Run: headless pygame with SDL's dummy video driver; simulated clock (each Clock.tick advances the game by its frame time, no real sleeping); random seed 0; keys injected as events and as key.get_pressed() state; no mouse input.
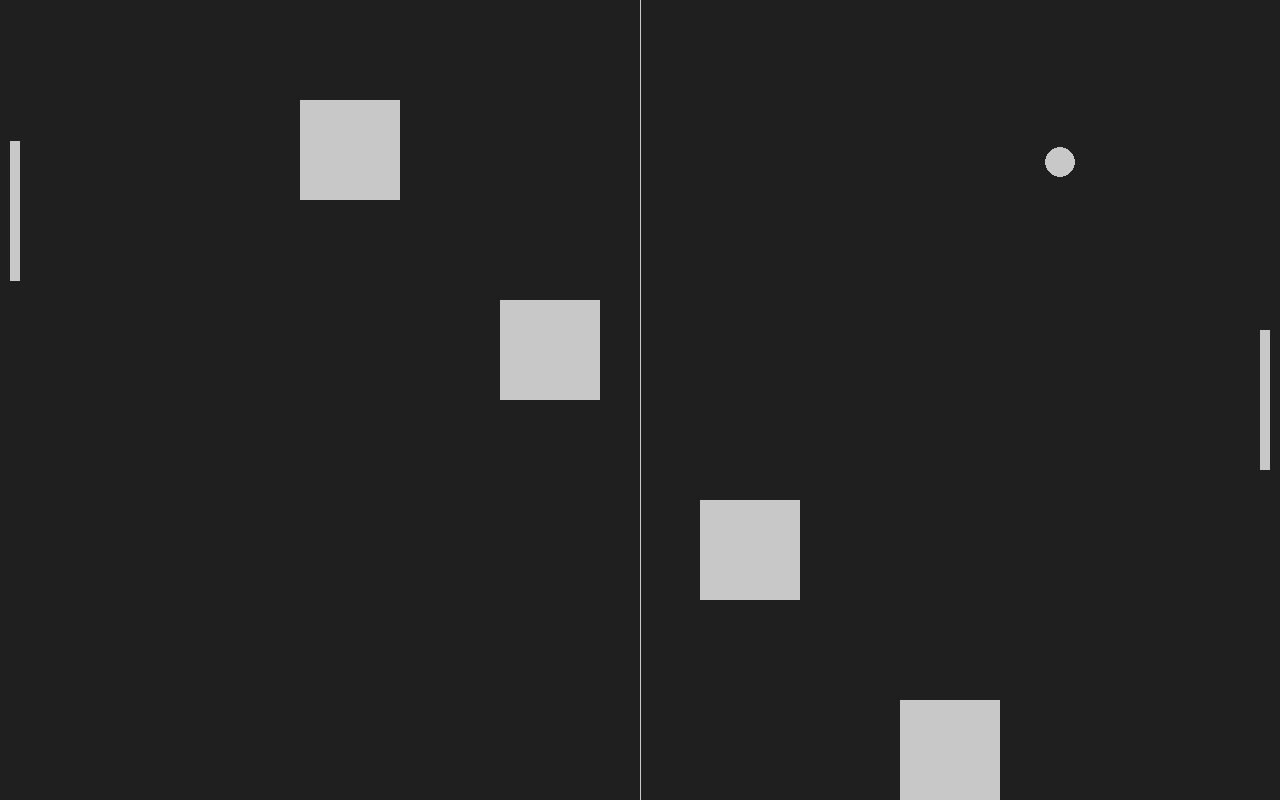
Frame 1 of 4 · flips 1–60 · no input
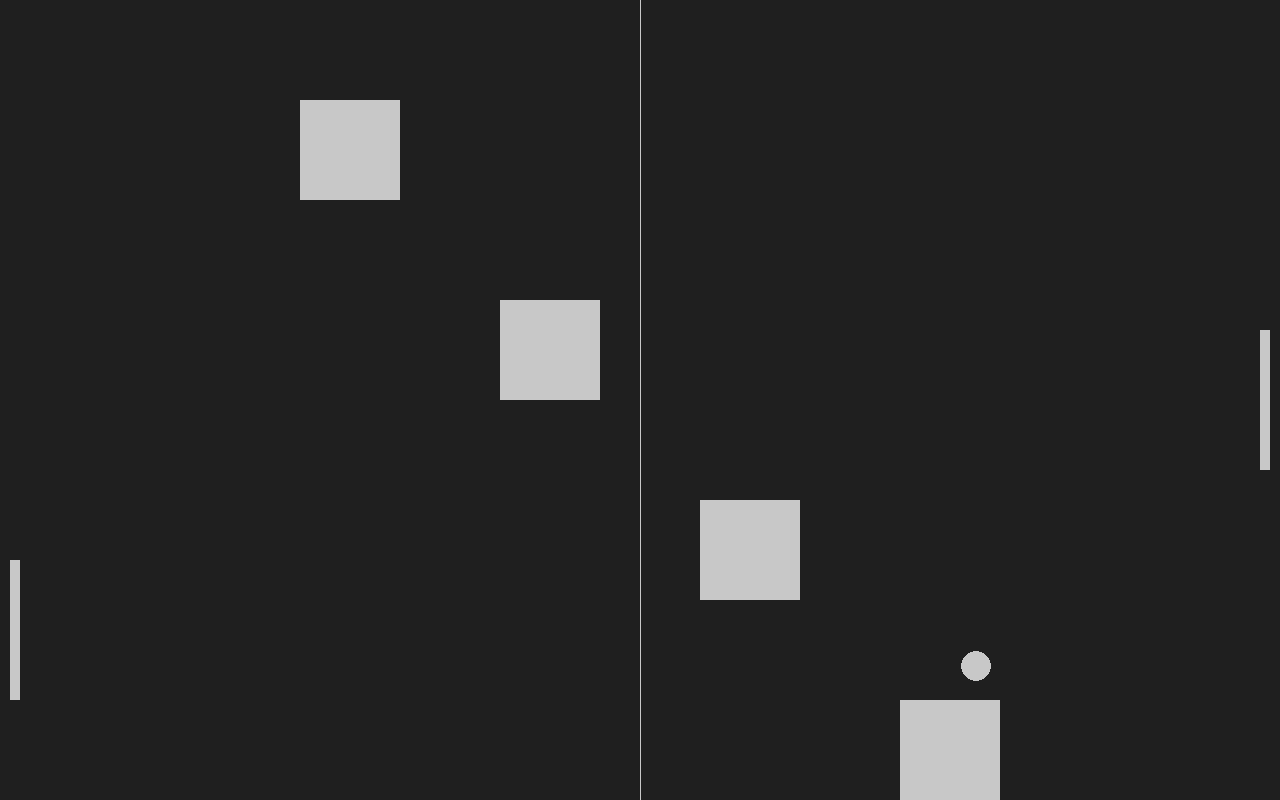
Frame 2 of 4 · flips 61–180 · tapped SPACE, RETURN · held RIGHT (→), D
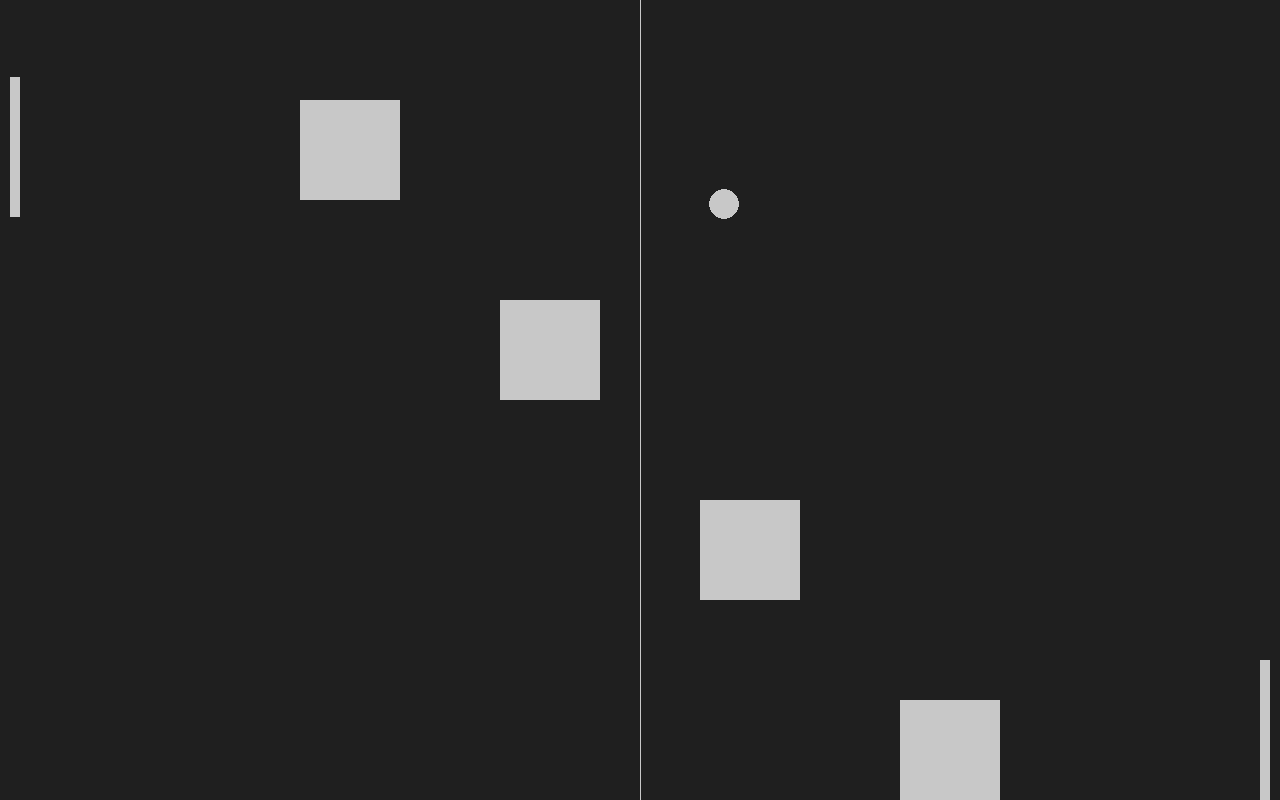
Frame 3 of 4 · flips 181–300 · held DOWN (↓), S
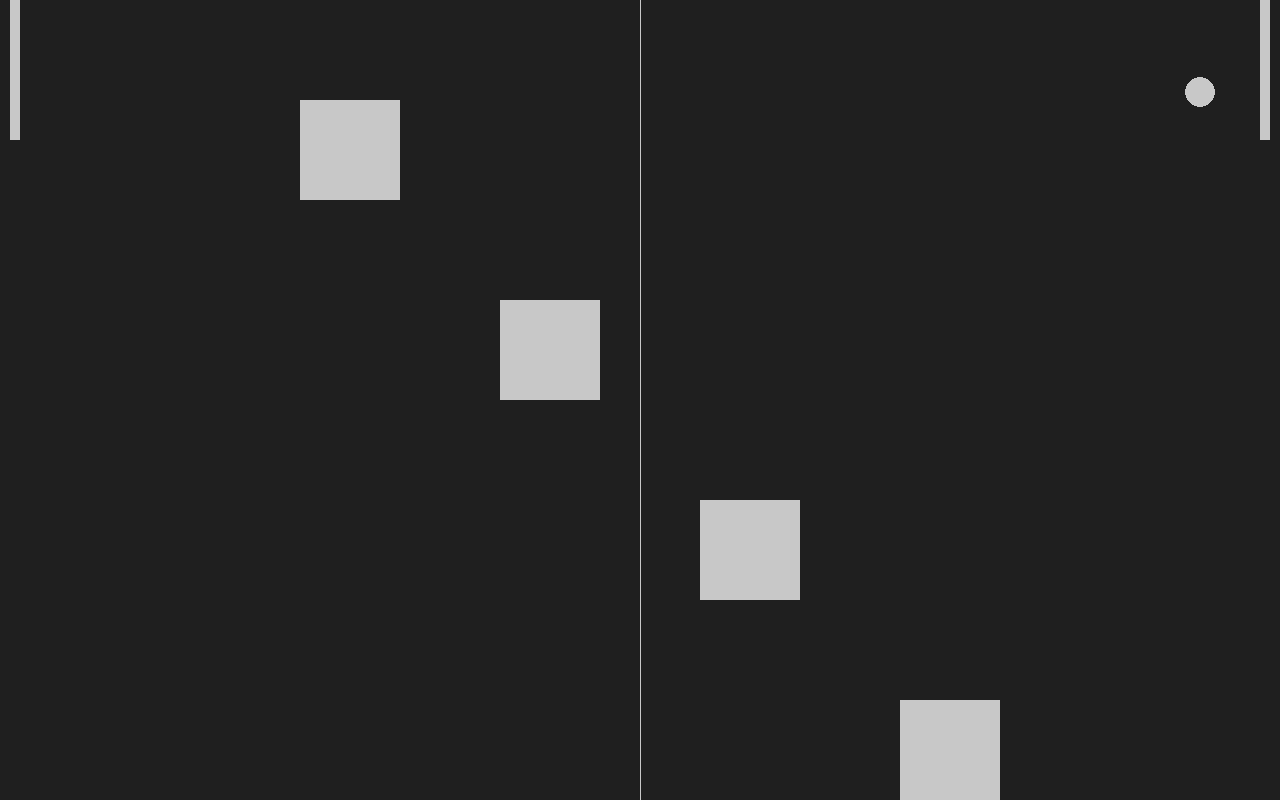
Frame 4 of 4 · flips 301–420 · held LEFT (←), A, UP (↑), W

The pygame program that drew these frames:

import pygame
import sys


def ball_animation():

    global ball_speed_x, ball_speed_y

    ball.x += ball_speed_x
    ball.y += ball_speed_y

    # Ball Collision
    if ball.top <= 0 or ball.bottom >= screen_height:
        ball_speed_y *= -1

    if ball.left <= 0 or ball.right >= screen_width:
        ball_speed_x *= -1

    if ball.colliderect(obstacle1):
        if abs(ball.right - obstacle1.left) < 10:
            ball_speed_x *= -1
        elif abs(ball.left - obstacle1.right) < 10:
            print('hitting left')
            ball_speed_x *= -1
        elif abs(ball.bottom - obstacle1.top) < 10 and ball_speed_y > 0:
            ball_speed_y *= -1
        elif abs(ball.top - obstacle1.bottom) < 10 and ball_speed_y < 0:
            ball_speed_y *= -1

    if ball.colliderect(obstacle2):
        if abs(ball.right - obstacle2.left) < 10:
            ball_speed_x *= -1
        elif abs(ball.left - obstacle2.right) < 10:
            ball_speed_x *= -1
        elif abs(ball.bottom - obstacle2.top) < 10 and ball_speed_y > 0:
            ball_speed_y *= -1
        elif abs(ball.top - obstacle2.bottom) < 10 and ball_speed_y < 0:
            ball_speed_y *= -1
    if ball.colliderect(obstacle3):
        if abs(ball.right - obstacle3.left) < 10:
            ball_speed_x *= -1
        elif abs(ball.left - obstacle3.right) < 10:
            ball_speed_x *= -1
        elif abs(ball.bottom - obstacle3.top) < 10 and ball_speed_y > 0:
            ball_speed_y *= -1
        elif abs(ball.top - obstacle3.bottom) < 10 and ball_speed_y < 0:
            ball_speed_y *= -1
    if ball.colliderect(obstacle4):
        if abs(ball.right - obstacle4.left) < 10:
            ball_speed_x *= -1
        elif abs(ball.left - obstacle4.right) < 10:
            ball_speed_x *= -1
        elif abs(ball.bottom - obstacle4.top) < 10 and ball_speed_y > 0:
            ball_speed_y *= -1
        elif abs(ball.top - obstacle4.bottom) < 10 and ball_speed_y < 0:
            ball_speed_y *= -1


def player_animation():

    global player_speed

    player.y += player_speed

    # Player Collision
    if player.top <= 0:
        player.top = 0

    if player.bottom >= screen_height:
        player.bottom = screen_height


def opponent_ai():

    global opponent_speed

    if opponent.top < ball.top:  # opponent is above ball
        opponent.y += opponent_speed

    if opponent.bottom > ball.bottom:  # opponent is below ball
        opponent.y -= opponent_speed

    if opponent.top <= 0:
        opponent.top = 0

    if opponent.bottom >= screen_height:
        opponent.bottom = screen_height


pygame.init()
clock = pygame.time.Clock()

screen_width = 1280
screen_height = 800
screen = pygame.display.set_mode((screen_width, screen_height))
pygame.display.set_caption('Pong')

# Game Rectangle
ball = pygame.Rect(screen_width/2-15, screen_height/2-15, 30, 30)
player = pygame.Rect(screen_width-20, screen_height /
                     2-70, 10, 140)  # -70 missing
opponent = pygame.Rect(10, screen_height/2-70, 10, 140)  # -70 missing

obstacle1 = pygame.Rect(300, 100, 100, 100)
obstacle2 = pygame.Rect(500, 300, 100, 100)
obstacle3 = pygame.Rect(700, 500, 100, 100)
obstacle4 = pygame.Rect(900, 700, 100, 100)


# Colors
light_grey = (200, 200, 200)
bg_color = pygame.Color('grey12')

# Game Variables
ball_speed_x = 7
ball_speed_y = 7
player_speed = 0
opponent_speed = 7


# Game Loop
while True:

    for event in pygame.event.get():
        if event.type == pygame.QUIT:
            pygame.quit()
            sys.exit()

        if event.type == pygame.KEYDOWN:
            if event.key == pygame.K_UP:
                player_speed -= 6
            if event.key == pygame.K_DOWN:
                player_speed += 6
        if event.type == pygame.KEYUP:
            if event.key == pygame.K_UP:
                player_speed += 6
            if event.key == pygame.K_DOWN:
                player_speed -= 6

    ball_animation()
    player_animation()
    opponent_ai()

    screen.fill(bg_color)
    pygame.draw.rect(screen, light_grey, player)
    pygame.draw.rect(screen, light_grey, opponent)
    pygame.draw.ellipse(screen, light_grey, ball)
    pygame.draw.aaline(screen, light_grey, (screen_width/2,
                                            0), (screen_width/2, screen_height))
    pygame.draw.rect(screen, light_grey, obstacle1)
    pygame.draw.rect(screen, light_grey, obstacle2)
    pygame.draw.rect(screen, light_grey, obstacle3)
    pygame.draw.rect(screen, light_grey, obstacle4)

    pygame.display.flip()
    clock.tick(60)
